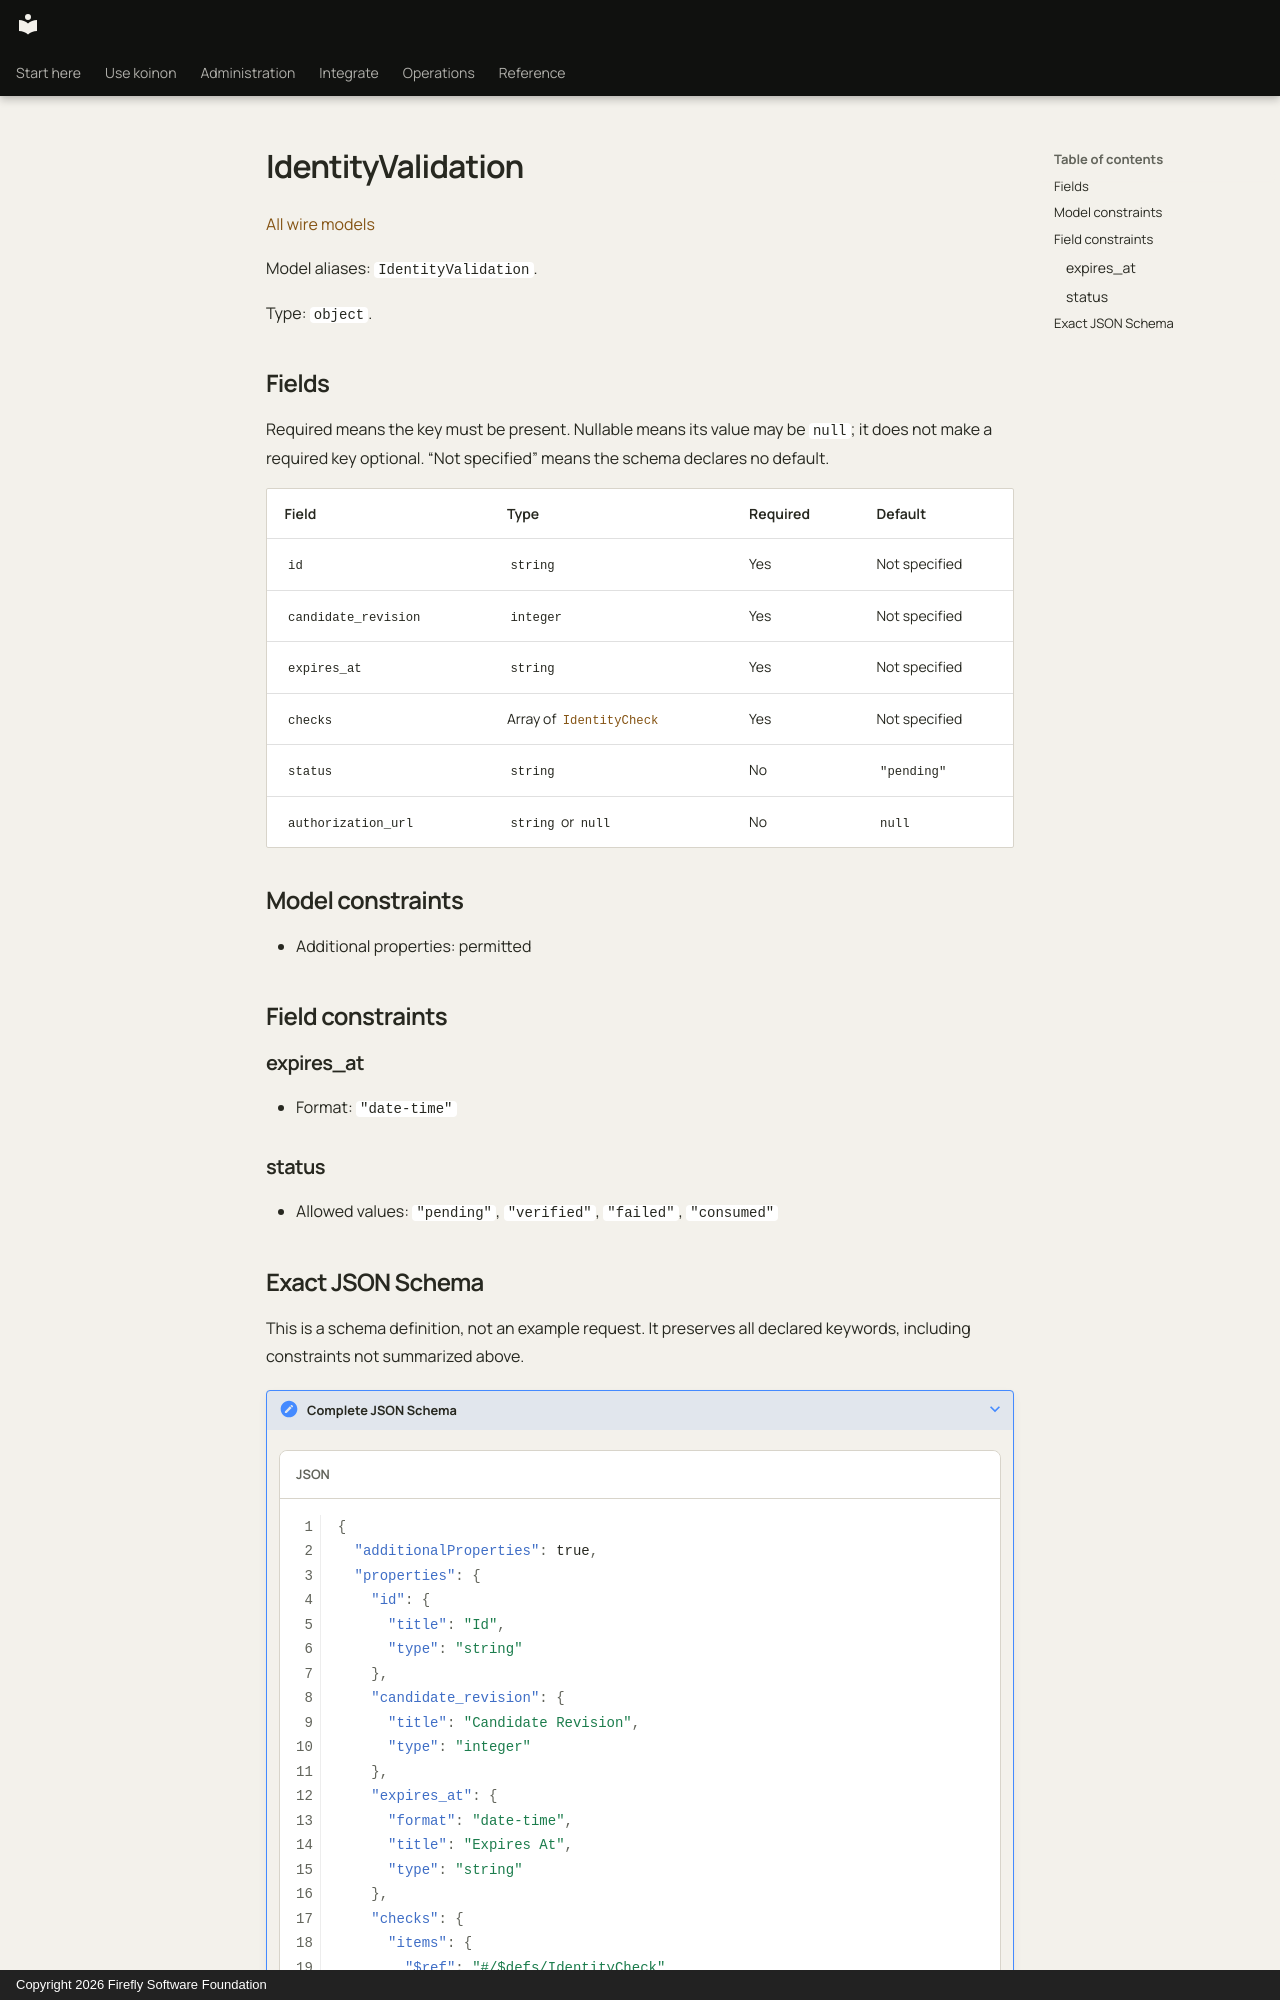

repository: fireflyframework/firefly-koinon · page: reference/models/identityvalidation/index.html · generator: mkdocs · copyright: Copyright 2026 Firefly Software Foundation

<!-- Copyright 2026 Firefly Software Foundation -->
<!-- SPDX-License-Identifier: Apache-2.0 -->

# IdentityValidation

[All wire models](index.md)

Model aliases: `IdentityValidation`.

Type: `object`.

## Fields

Required means the key must be present. Nullable means its value may be `null`; it does not make a required key optional. “Not specified” means the schema declares no default.

| Field | Type | Required | Default |
| --- | --- | --- | --- |
| `id` | `string` | Yes | Not specified |
| `candidate_revision` | `integer` | Yes | Not specified |
| `expires_at` | `string` | Yes | Not specified |
| `checks` | Array of [`IdentityCheck`](identitycheck.md) | Yes | Not specified |
| `status` | `string` | No | `"pending"` |
| `authorization_url` | `string` or `null` | No | `null` |

## Model constraints

- Additional properties: permitted

## Field constraints

### expires_at

- Format: `"date-time"`

### status

- Allowed values: `"pending"`, `"verified"`, `"failed"`, `"consumed"`
